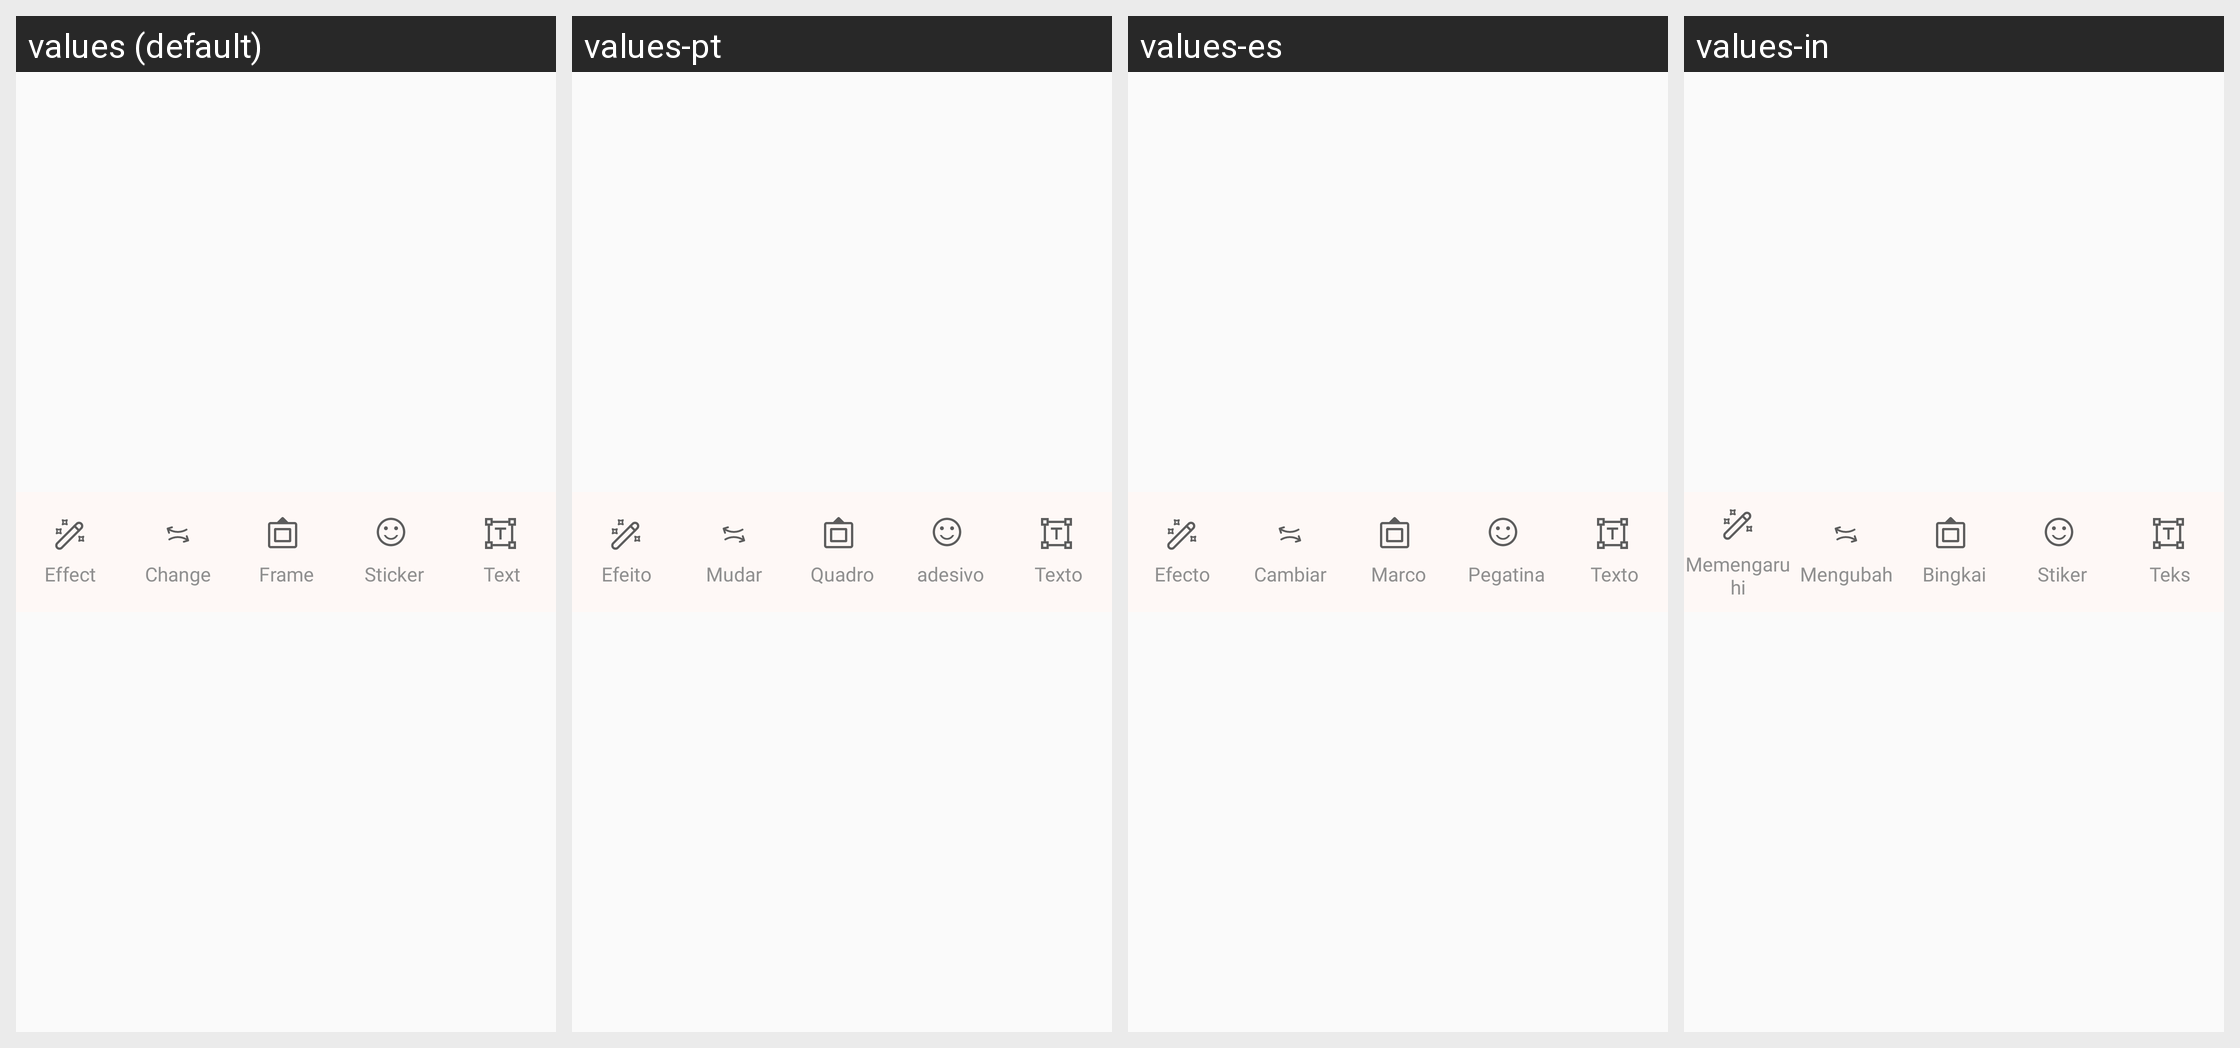

Translations of the strings shown on this Android screen, per locale in the grid:
Android screen res/layout/layout.xml rendered under 4 locales, left to right: values (default), values-pt, values-es, values-in. Device: Nexus 5 (rendered at 1080×1920; each locale shown at half size, 540×960, under a caption strip naming it); theme AppTheme.
Other locales in the repository, not shown: values-de, values-fr, values-hi, values-zh.
Strings drawn on this screen, with the default value and each locale's value (text and hints the layout hard-codes, and strings that could not be matched under every locale, appear in the picture but are not listed):

effect
  values: Effect
  values-pt: Efeito
  values-es: Efecto
  values-in: Memengaruhi

Change
  values: Change
  values-pt: Mudar
  values-es: Cambiar
  values-in: Mengubah

Frame
  values: Frame
  values-pt: Quadro
  values-es: Marco
  values-in: Bingkai

Sticker
  values: Sticker
  values-pt: adesivo
  values-es: Pegatina
  values-in: Stiker

Text
  values: Text
  values-pt: Texto
  values-es: Texto
  values-in: Teks
